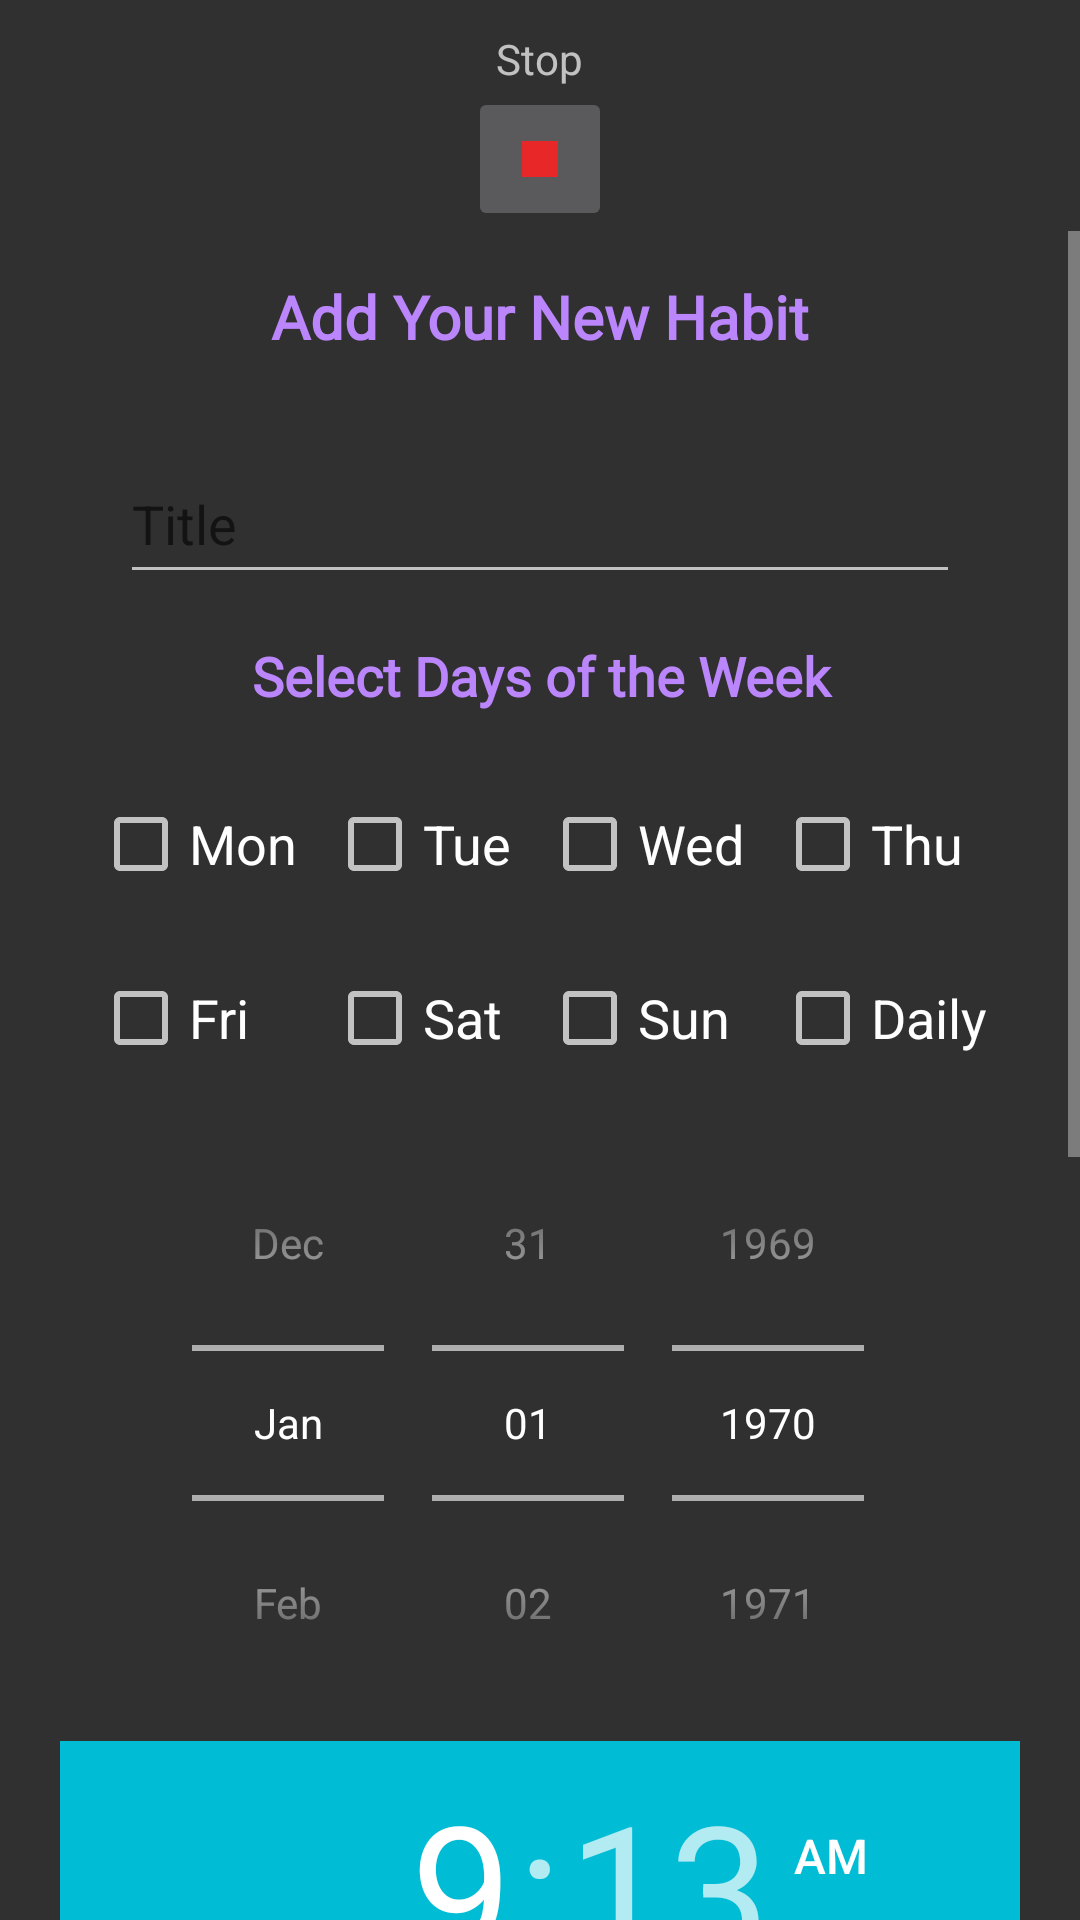

Write the Android layout XML for this screen, with the resource values it uses.
<!-- AndroidManifest.xml: application theme Theme.AppCompat -->
<!-- res/layout/activity_alarm.xml -->
<?xml version="1.0" encoding="utf-8"?>
<LinearLayout xmlns:android="http://schemas.android.com/apk/res/android"
    xmlns:app="http://schemas.android.com/apk/res-auto"
    xmlns:tools="http://schemas.android.com/tools"
    android:layout_width="match_parent"
    android:layout_height="match_parent"
    android:orientation="vertical"
    tools:context=".AlarmActivity">

    <TextView
        android:layout_width="wrap_content"
        android:layout_height="wrap_content"
        android:text="Stop"
        android:layout_gravity="center"
        android:layout_marginTop="10dp" />
    <ImageButton
        android:id="@+id/stopBtn"
        android:layout_width="48dp"
        android:layout_height="48dp"
        android:layout_gravity="center"
        android:src="@drawable/baseline_stop_24"
        android:contentDescription="@string/todo" />



    <ScrollView
        android:layout_width="match_parent"
        android:layout_height="0dp"
        android:layout_weight="1"
        android:fillViewport="true">

        <LinearLayout
            android:layout_width="match_parent"
            android:layout_height="wrap_content"
            android:orientation="vertical"
            android:paddingHorizontal="20dp">

            <TextView
                android:layout_width="match_parent"
                android:layout_height="wrap_content"
                android:layout_gravity="center"
                android:layout_margin="10dp"

                android:fontFamily="@font/montserrat"
                android:gravity="center"
                android:padding="5dp"
                android:text="Add Your New Habit"

                android:textColor="@color/purple_200"
                android:textSize="20sp"
                android:textStyle="bold" />

            <com.google.android.material.textfield.TextInputLayout
                style="@style/TimePickerTheme"
                android:layout_width="match_parent"
                android:layout_height="wrap_content"
                android:layout_marginTop="5dp"
                android:paddingHorizontal="20dp">

                <com.google.android.material.textfield.TextInputEditText
                    android:id="@+id/habitTitle"
                    android:layout_width="match_parent"
                    android:layout_height="48dp"
                    android:hint="Title"
                    android:textColorHint="@color/white"/>

            </com.google.android.material.textfield.TextInputLayout>


            <TextView
                android:layout_width="match_parent"
                android:layout_height="wrap_content"
                android:layout_gravity="center"
                android:layout_margin="10dp"
                android:fontFamily="@font/montserrat"
                android:gravity="center"
                android:padding="5dp"
                android:text="Select Days of the Week"
                android:textColor="@color/purple_200"
                android:textSize="18sp"
                android:textStyle="bold" />

            <GridLayout
                android:layout_width="wrap_content"
                android:layout_height="wrap_content"
                android:columnCount="4"
                android:layout_gravity="center"
                android:orientation="horizontal"
                android:rowCount="2">

                <CheckBox
                    android:id="@+id/checkMonday"
                    android:layout_width="wrap_content"
                    android:layout_height="48dp"
                    android:text="Mon"
                    android:layout_margin="5dp"
                    android:textSize="18dp" />

                <CheckBox
                    android:id="@+id/checkTuesday"
                    android:layout_width="wrap_content"
                    android:layout_height="48dp"
                    android:text="Tue"
                    android:layout_margin="5dp"

                    android:textSize="18dp" />

                <CheckBox
                    android:id="@+id/checkWednesday"
                    android:layout_width="wrap_content"
                    android:layout_height="48dp"
                    android:text="Wed"
                    android:layout_margin="5dp"

                    android:textSize="18dp" />

                <CheckBox
                    android:id="@+id/checkThursday"
                    android:layout_width="wrap_content"
                    android:layout_height="48dp"
                    android:text="Thu"
                    android:layout_margin="5dp"

                    android:textSize="18dp" />

                <CheckBox
                    android:id="@+id/checkFriday"
                    android:layout_width="wrap_content"
                    android:layout_height="48dp"
                    android:text="Fri"
                    android:layout_margin="5dp"

                    android:textSize="18dp" />

                <CheckBox
                    android:id="@+id/checkSaturday"
                    android:layout_width="wrap_content"
                    android:layout_height="48dp"
                    android:text="Sat"
                    android:layout_margin="5dp"

                    android:textSize="18dp" />

                <CheckBox
                    android:id="@+id/checkSunday"
                    android:layout_width="wrap_content"
                    android:layout_height="48dp"
                    android:textSize="18sp"

                    android:text="Sun"
                    android:layout_margin="5dp" />
                <CheckBox
                    android:id="@+id/checkAll"
                    android:layout_width="wrap_content"
                    android:layout_height="48dp"
                    android:textSize="18sp"

                    android:text="Daily"
                    android:layout_margin="5dp" />



            </GridLayout>


            <DatePicker
                android:id="@+id/datePicker"
                style="@style/CustomDatePicker"
                android:layout_width="400dp"
                android:layout_height="wrap_content"
                android:layout_gravity="center"
                android:calendarViewShown="false"
                android:datePickerMode="spinner" />

            <TimePicker
                android:id="@+id/timePicker"
                style="@style/TimePickerTheme"
                android:layout_width="wrap_content"
                android:layout_height="wrap_content"
                android:layout_gravity="center"
                android:background="@drawable/square_button4"
                android:calendarViewShown="false"
                android:datePickerMode="spinner" />


            <Button
                android:id="@+id/notifyMeBtn"
                android:layout_width="match_parent"
                android:layout_height="wrap_content"
                android:layout_marginHorizontal="16dp"
                android:layout_marginTop="20dp"
                android:background="@drawable/squarehabitbtn"
                android:text="Notify Me"
                android:textSize="15sp" />

            <Button
                android:id="@+id/saveForLaterBtn"
                android:layout_width="match_parent"
                android:layout_height="wrap_content"
                android:layout_marginHorizontal="16dp"
                android:layout_marginTop="10dp"
                android:layout_marginBottom="10dp"

                android:background="@drawable/squarehabitbtn"
                android:text="Save for Later"
                android:textSize="15sp" />


        </LinearLayout>


    </ScrollView>


</LinearLayout>
<!-- resources referenced by this layout -->
<resources>
  <color name="purple_200">#FFBB86FC</color>
  <color name="white">#FFFFFFFF</color>
  <!-- drawable baseline_stop_24 (drawable) -->
  <vector android:height="24dp" android:tint="#E82828"
      android:viewportHeight="24" android:viewportWidth="24"
      android:width="24dp" xmlns:android="http://schemas.android.com/apk/res/android">
      <path android:fillColor="#E61E0F" android:pathData="M6,6h12v12H6z"/>
  </vector>
  <!-- drawable square_button4 (drawable) -->
  <?xml version="1.0" encoding="utf-8"?>
  <selector xmlns:android="http://schemas.android.com/apk/res/android">
      <item android:state_pressed="false">
          <shape
              android:shape="rectangle">
              <solid
                  android:color="@color/purple_200">
  
              </solid>
              <corners
                  android:radius="50dp">
  
              </corners>
  
          </shape>
      </item>
  
      <item android:state_pressed="true">
          <shape
              android:shape="rectangle">
              <solid
                  android:color="@color/category_punjabi">
  
              </solid>
  
          </shape>
      </item>
  </selector>
  <!-- drawable squarehabitbtn (drawable) -->
  <?xml version="1.0" encoding="utf-8"?>
  <selector xmlns:android="http://schemas.android.com/apk/res/android">
      <item android:state_pressed="true">
          <shape android:shape="rectangle">
              <solid android:color="#00BCD4"/> 
              <corners android:radius="30dp"/>
              <padding android:left="10dp" android:top="10dp" android:right="10dp" android:bottom="10dp"/>
          </shape>
      </item>
      <item>
          <shape android:shape="rectangle">
              <solid android:color="#00BCD4"/> 
              <corners android:radius="30dp"/>
              <padding android:left="10dp" android:top="10dp" android:right="10dp" android:bottom="10dp"/>
          </shape>
      </item>
  </selector>
  <string name="todo">TODO</string>
  <style name="CustomDatePicker" parent="Theme.AppCompat.Light.Dialog">
          <item name="android:colorAccent">@color/primary_color</item>
          <item name="android:textColorPrimary">@color/your_spinner_color</item>
          <item name="android:textColor">@color/purple_200</item>
          <item name="android:backgroundTint">@color/cream</item>
      </style>
  <style name="TimePickerTheme" parent="Theme.AppCompat.Light.Dialog">
          <item name="colorAccent">@color/primary_color</item>
          <item name="android:headerBackground">#00BCD4</item>
          <item name="android:numbersTextColor">@color/purple_200</item>
  
          <item name="android:amPmTextColor">@color/primary_color</item>
          <item name="android:layout_width">wrap_content</item>
          <item name="android:layout_height">wrap_content</item>
      </style>
  <color name="category_punjabi">#E066FF</color>
  <color name="primary_color">#FF9800</color>
  <color name="your_spinner_color">#00FF00</color>
  <color name="cream">#FAE8E0 </color>
</resources>
